Run: headless pygame with SDL's dummy video driver; simulated clock (each Clock.tick advances the game by its frame time, no real sleeping); random seed 0; keys injected as events and as key.get_pressed() state; no mouse input.
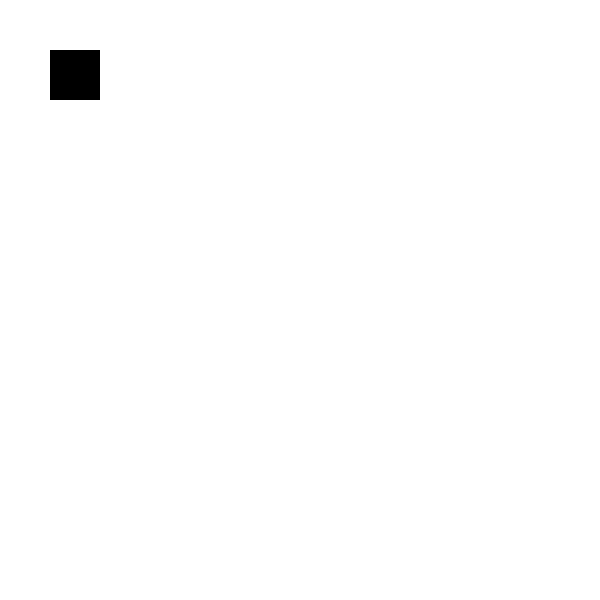
Frame 1 of 4 · flips 1–60 · no input
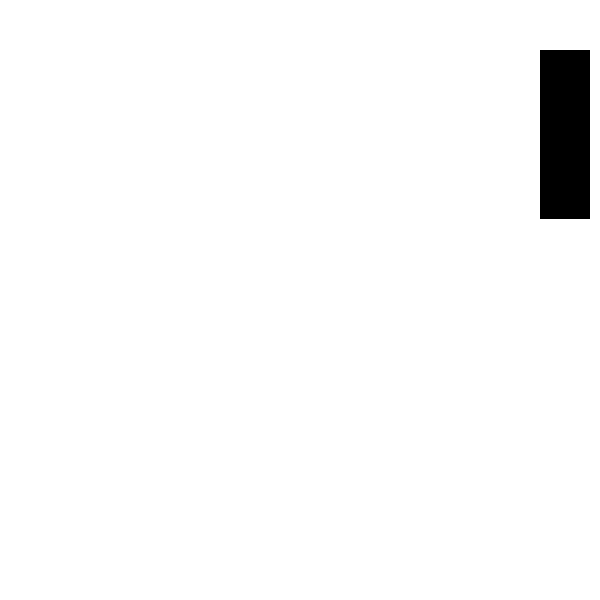
Frame 2 of 4 · flips 61–180 · tapped SPACE, RETURN · held RIGHT (→), D
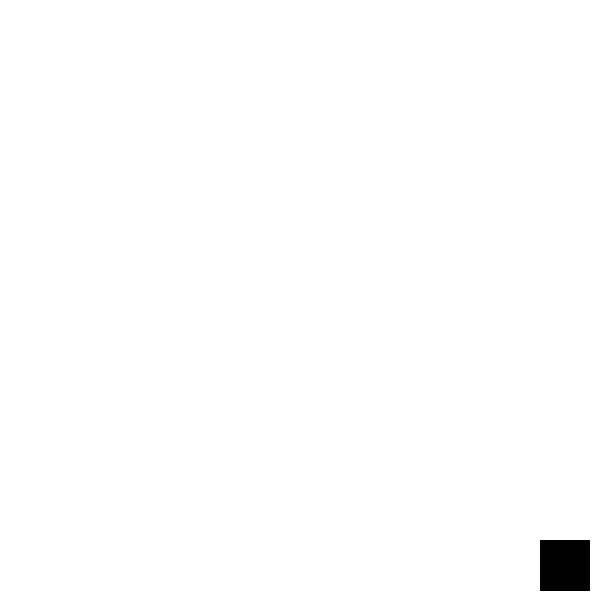
Frame 3 of 4 · flips 181–300 · held DOWN (↓), S
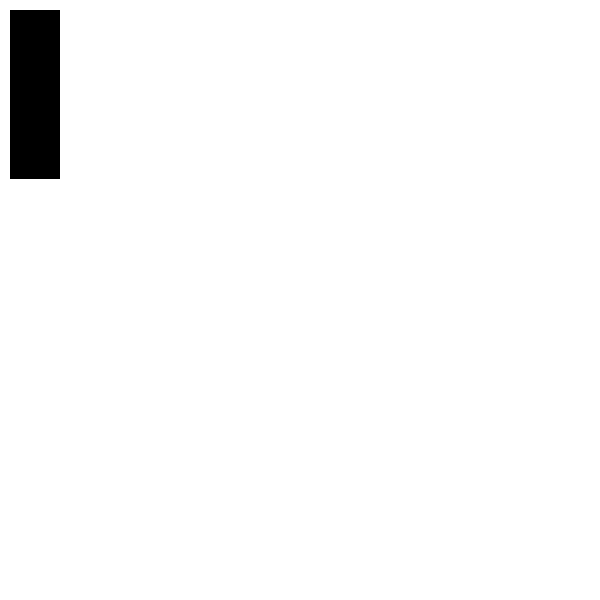
Frame 4 of 4 · flips 301–420 · held LEFT (←), A, UP (↑), W

The pygame program that drew these frames:

import pygame, random

pygame.init()

window_width = 600
window_height = 600
win = pygame.display.set_mode((window_width, window_height))
pygame.display.set_caption("POOP (python object oriented programming)")

black = (0,0,0)
white = (255,255,255)
red = (255,0,0)
green = (0,255,0)
blue = (0,0,255)
yellow = (255,255,0)
orange = (255,128,0)
purple = (153,0,153)

class Human(object):
    def __init__(self,x,y,width,height,color):
        self.x = x
        self.y = y
        self.width = width
        self.height = height
        self.vel = 10
        self.color = color
        
    def hit(self,win):
        print('hit')
    
class Dodge(object):
    def __init__(self,width,height):
        dio = random.randint(1,4)
        if dio == 1:
            self.x = random.randint(10,590)
            self.y = 590
            self.facing = 1
            
        elif dio == 2:
            self.x = 590
            self.y = random.randint(10,590)
            self.facing = 2
            
        elif dio == 3:
            self.x = random.randint(5,590)
            self.y = 10
            self.facing = 3
            
        elif dio == 4:
            self.x = 10
            self.y = random.randint(10,590)
            self.facing = 4
            
        self.width = width
        self.height = height
        self.vel = 5
        
    def draw(self,win):
        pygame.draw.rect(win, black, (self.x, self.y, self.width, self.height))

        
        
good = True
grodd = Human(50,50,50,50,black)
loop = []
font1 = pygame.font.SysFont('timesnewroman', 20)
text = font1.render('Press keys to do random things!', 1, (255, 255, 255))
win.blit(text, (300 - (text.get_width()/2), 100))
pygame.display.update()
i = 0
while i < 200:
    pygame.time.delay(10)
    i += 1
    for event in pygame.event.get():
        if event.type == pygame.QUIT:
            i = 301
            pygame.quit()

while good == True:
    pygame.time.delay(30)
    win.fill(white)
    for event in pygame.event.get():
        if event.type == pygame.QUIT:
            good = False
            
    pygame.draw.rect(win,grodd.color,(grodd.x,grodd.y,grodd.width,grodd.height))
    for loops in loop:
        loops.draw(win)
        if loops.facing == 1:
            if loops.y > 0:
                loops.y -= loops.vel
            
            else:
                loop.pop(loop.index(loops))
            
        elif loops.facing == 2:
            if loops.x > 0:
                loops.x -= loops.vel
                
            else:
                loop.pop(loop.index(loops))
            
        elif loops.facing == 3:
            if loops.y < 600:
                loops.y += loops.vel
                
            else:
                loop.pop(loop.index(loops))
            
        elif loops.facing == 4:
            if loops.x < 600:
                loops.x += loops.vel
                
            else:
                loop.pop(loop.index(loops))
                
        if man.hitbox[1] < goblin.hitbox[1] + goblin.hitbox[3] and man.hitbox[1] + man.hitbox[3] > goblin.hitbox[1]:
            
            if man.hitbox[0] + man.hitbox[2] > goblin.hitbox[0] and man.hitbox[0] < goblin.hitbox[0] + goblin.hitbox[2]:
                man.hit()
    
    keys = pygame.key.get_pressed()
    if keys[pygame.K_LEFT] and grodd.x > grodd.vel:
        grodd.x -= grodd.vel
        
    elif keys[pygame.K_RIGHT] and grodd.x < window_width - grodd.width - grodd.vel:
        grodd.x += grodd.vel
        
    if keys[pygame.K_UP] and grodd.y > grodd.vel:
        grodd.y -= grodd.vel
        
    elif keys[pygame.K_DOWN] and grodd.y < window_height - grodd.width - grodd.vel:
        grodd.y += grodd.vel
        
    if keys[pygame.K_b]:
        grodd.color = blue
        
    if keys[pygame.K_r]:
        grodd.color = red
        
    if keys[pygame.K_g]:
        grodd.color = green
        
    if keys[pygame.K_f]:
        grodd.width += 1
        
    if keys[pygame.K_d]:
        grodd.height += 1
        
    if keys[pygame.K_w]:
        grodd.width += 1
        grodd.height += 1
        
    if keys[pygame.K_a]:
        grodd.width -= 1
        
    if keys[pygame.K_s]:
        grodd.height -= 1
        
    if keys[pygame.K_q]:
        grodd.width -= 1
        grodd.height -= 1
        
    if keys[pygame.K_y]:
        grodd.color = yellow
        
    if keys[pygame.K_o]:
        grodd.color = orange
        
    if keys[pygame.K_p]:
        grodd.color = purple
        
    if keys[pygame.K_h]:
        grodd.color = white
        
    if keys[pygame.K_l]:
        grodd.color = black
        
    if keys[pygame.K_x]:
        break
    
    if keys[pygame.K_v] and len(loop) < 5:
        loop.append(Dodge(5,5))
        
    
    pygame.display.update()
    
pygame.quit()
